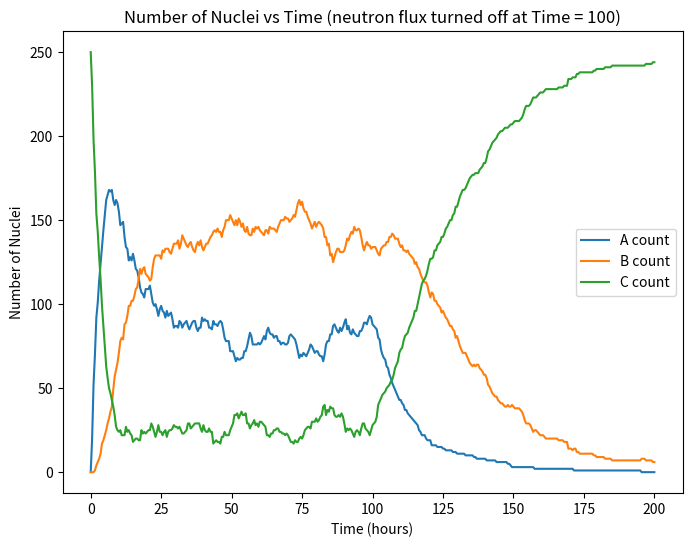
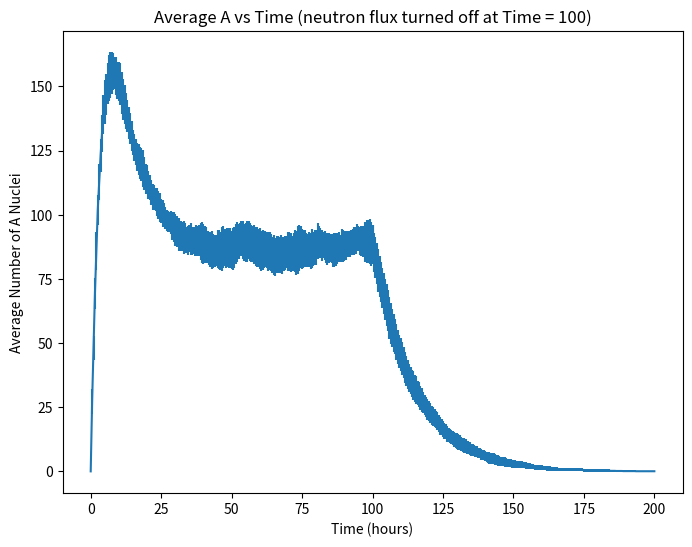

Reproduce these figures in Python, in order.
import numpy
import numpy as np
from matplotlib import pyplot as plt 
import random

plt.rcParams['figure.figsize'] = [9, 5]

def has_transitioned(prob):
    r = random.random()
    if r < prob:
        x = True
    else:
        x = False
    return x

def evolveOne(currentState, rules):
    for (a,b,prob) in rules :
        if currentState == a:            
            if has_transitioned(prob):
                return b
    return currentState

def evolveMany(states, rules):
    newState = []
    for i in range (0,len(states)):
        k = evolveOne(states[i],rules)
        newState.append(k)
    return newState

def evolve_system(NA, NB, NC, rules, n_steps):
    state = (['A'] * NA)+(['B'] * NB)+(['C'] * NC)
    A_count = np.empty(n_steps+1,dtype=int)
    B_count = np.empty(n_steps+1,dtype=int)
    C_count = np.empty(n_steps+1,dtype=int)
    A_count[0]= NA
    B_count[0] = NB
    C_count[0] = NC
    for i in range(0,n_steps) :
        state = evolveMany(state,rules)
        A_count[i+1] = state.count('A')
        B_count[i+1] = state.count('B')
        C_count[i+1] = state.count('C')
    return A_count, B_count, C_count

n_steps = 200
t_total = 100
dt = t_total/n_steps
x1 = []
for i in range (0,n_steps+1):
    k = i*dt
    x1.append(k)

t_half_A = 10.1
t_half_B = 15.7 
t_half_C = 3.2

tau_A = t_half_A/np.log(2)
tau_B = t_half_B/np.log(2)
tau_C = t_half_C/np.log(2)

prob_A = dt/tau_A
prob_B = dt/tau_B
prob_C = dt/tau_C

rules = [('A','B',prob_A),('B','C',prob_B),('C','A',prob_C)]

a1, b1, c1= evolve_system(0, 0, 250, rules, n_steps)

x2 = []
for i in range (0,n_steps+1):
    k = (i*dt) + 100
    x2.append(k)

rules2 = [('A','B',prob_A),('B','C',prob_B),('C','A',0)]

a2, b2, c2 = evolve_system(a1[-1], b1[-1], c1[-1], rules2, n_steps)

X = np.concatenate((x1,x2),axis = 0)
A = np.concatenate((a1,a2),axis = 0)
B = np.concatenate((b1,b2),axis = 0)
C = np.concatenate((c1,c2),axis = 0)

plt.figure(figsize=(8, 6))
plt.plot(X,A,label = "A count")
plt.plot(X,B,label = "B count")
plt.plot(X,C,label = "C count")
plt.xlabel('Time (hours)')
plt.ylabel('Number of Nuclei')
plt.title('Number of Nuclei vs Time (neutron flux turned off at Time = 100)')
plt.legend()
plt.show()

nsim = 20
counts=numpy.zeros((nsim,2*n_steps+2))
for i in range(0,nsim) :
    n_steps = 200
    t_total = 100
    dt = t_total/n_steps
    x1 = []
    for l in range (0,n_steps+1):
        k = l*dt
        x1.append(k)

    t_half_A = 10.1
    t_half_B = 15.7 
    t_half_C = 3.2

    tau_A = t_half_A/np.log(2)
    tau_B = t_half_B/np.log(2)
    tau_C = t_half_C/np.log(2)

    prob_A = dt/tau_A
    prob_B = dt/tau_B
    prob_C = dt/tau_C

    rules = [('A','B',prob_A),('B','C',prob_B),('C','A',prob_C)]

    a1, b1, c1= evolve_system(0, 0, 250, rules, n_steps)
    
    x2 = []
    for m in range (0,n_steps+1):
        k = (m*dt) + 100
        x2.append(k)

    rules2 = [('A','B',prob_A),('B','C',prob_B),('C','A',0)]

    a2, b2, c2 = evolve_system(a1[-1], b1[-1], c1[-1], rules2, n_steps)

    X = np.concatenate((x1,x2),axis = 0)
    A = np.concatenate((a1,a2),axis = 0)
    B = np.concatenate((b1,b2),axis = 0)
    C = np.concatenate((c1,c2),axis = 0)
    counts[i] = numpy.full(2*n_steps + 2,A)
print("Average    ",np.average(counts,axis=0))


alpha = np.std(counts,axis=0)

print("Uncertainty",alpha)

plt.figure(figsize=(8, 6))
plt.errorbar(X,np.average(counts,axis=0),yerr = alpha)
plt.xlabel('Time (hours)')
plt.ylabel('Average Number of A Nuclei')
plt.title('Average A vs Time (neutron flux turned off at Time = 100)')
plt.show()
